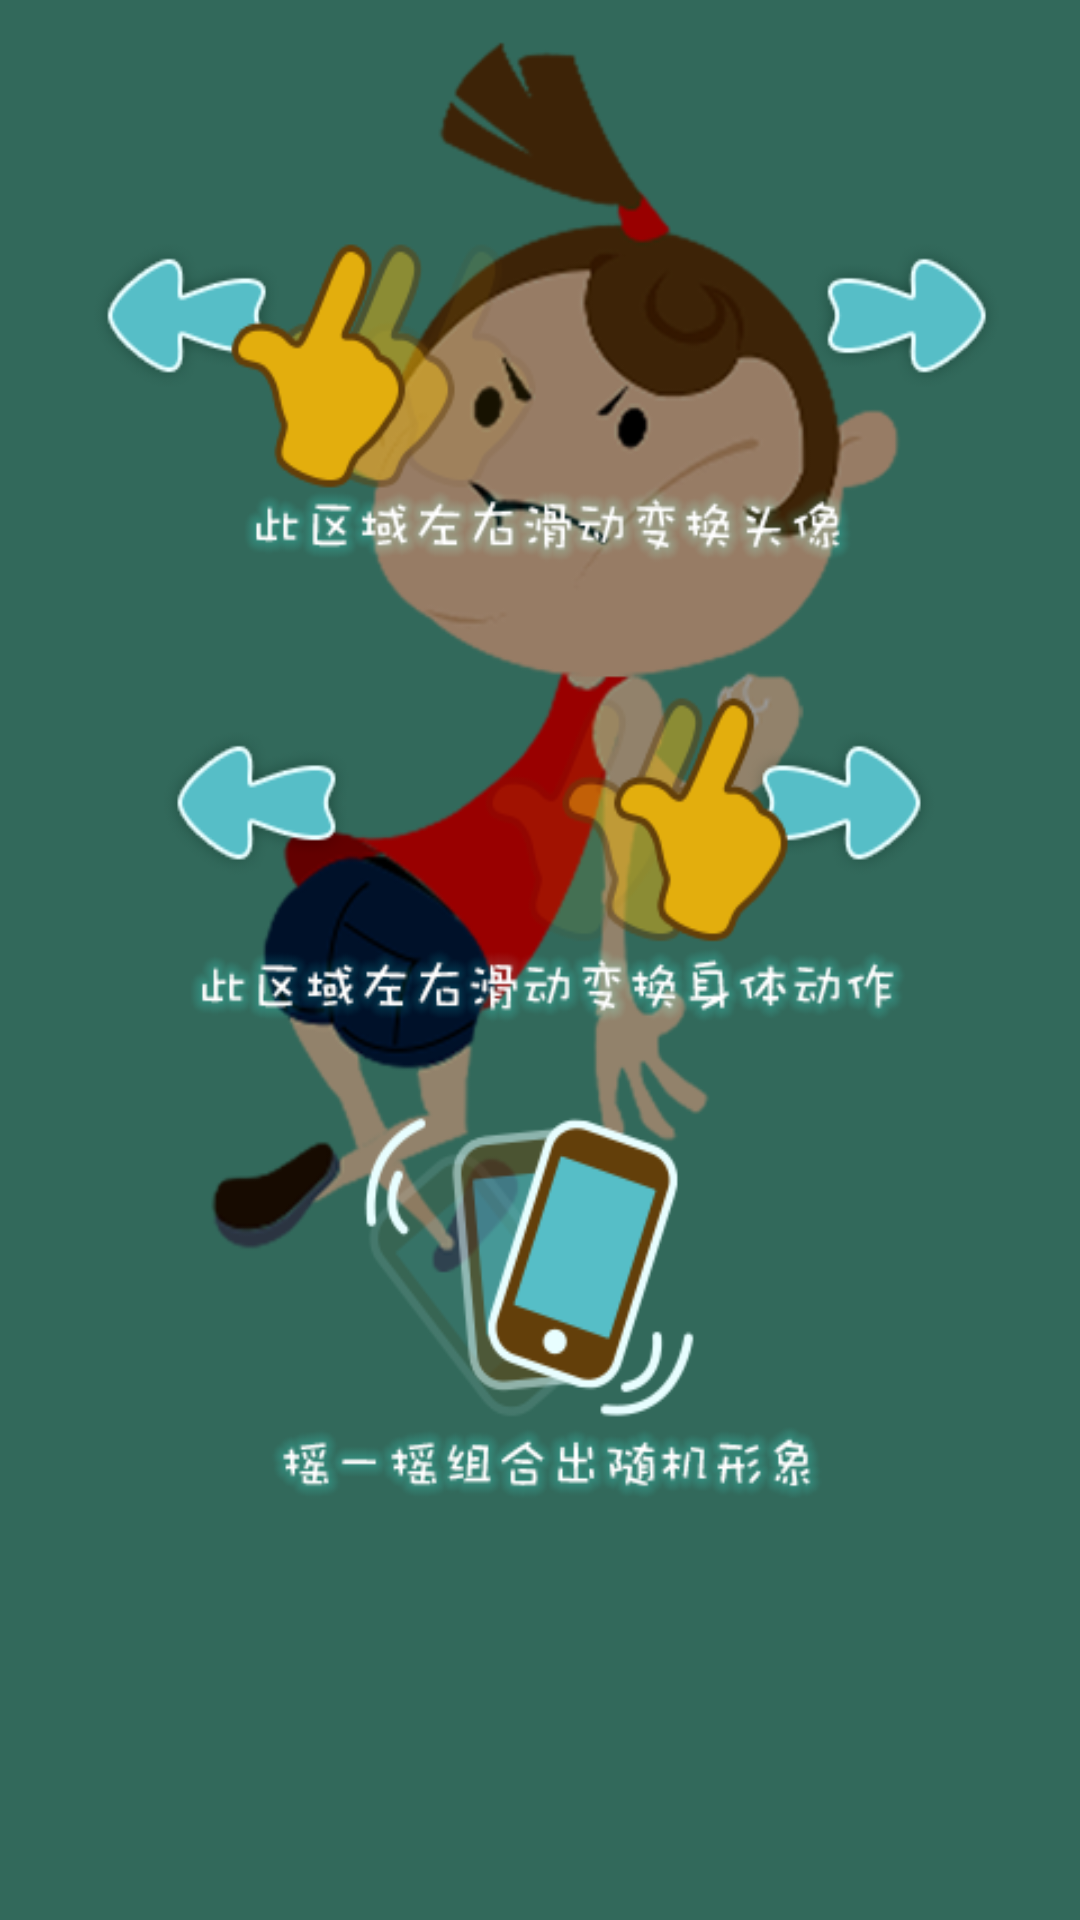

Here is an Android app screen rendered from its layout file. Give the layout XML and the strings, colors and styles it references.
<!-- AndroidManifest.xml: application theme android:Theme.NoTitleBar -->
<!-- res/layout/guidepage1.xml -->
<RelativeLayout xmlns:android="http://schemas.android.com/apk/res/android"
    xmlns:tools="http://schemas.android.com/tools"
    android:layout_width="match_parent"
    android:layout_height="match_parent">

    <ImageView 
        android:layout_width="match_parent"
    	android:layout_height="match_parent"
    	android:background="@drawable/guideslip1"
    	/>
</RelativeLayout>
<!-- resources referenced by this layout -->
<resources>
  <!-- drawable guideslip1: png bitmap (drawable-hdpi, 103217 bytes) -->
</resources>
